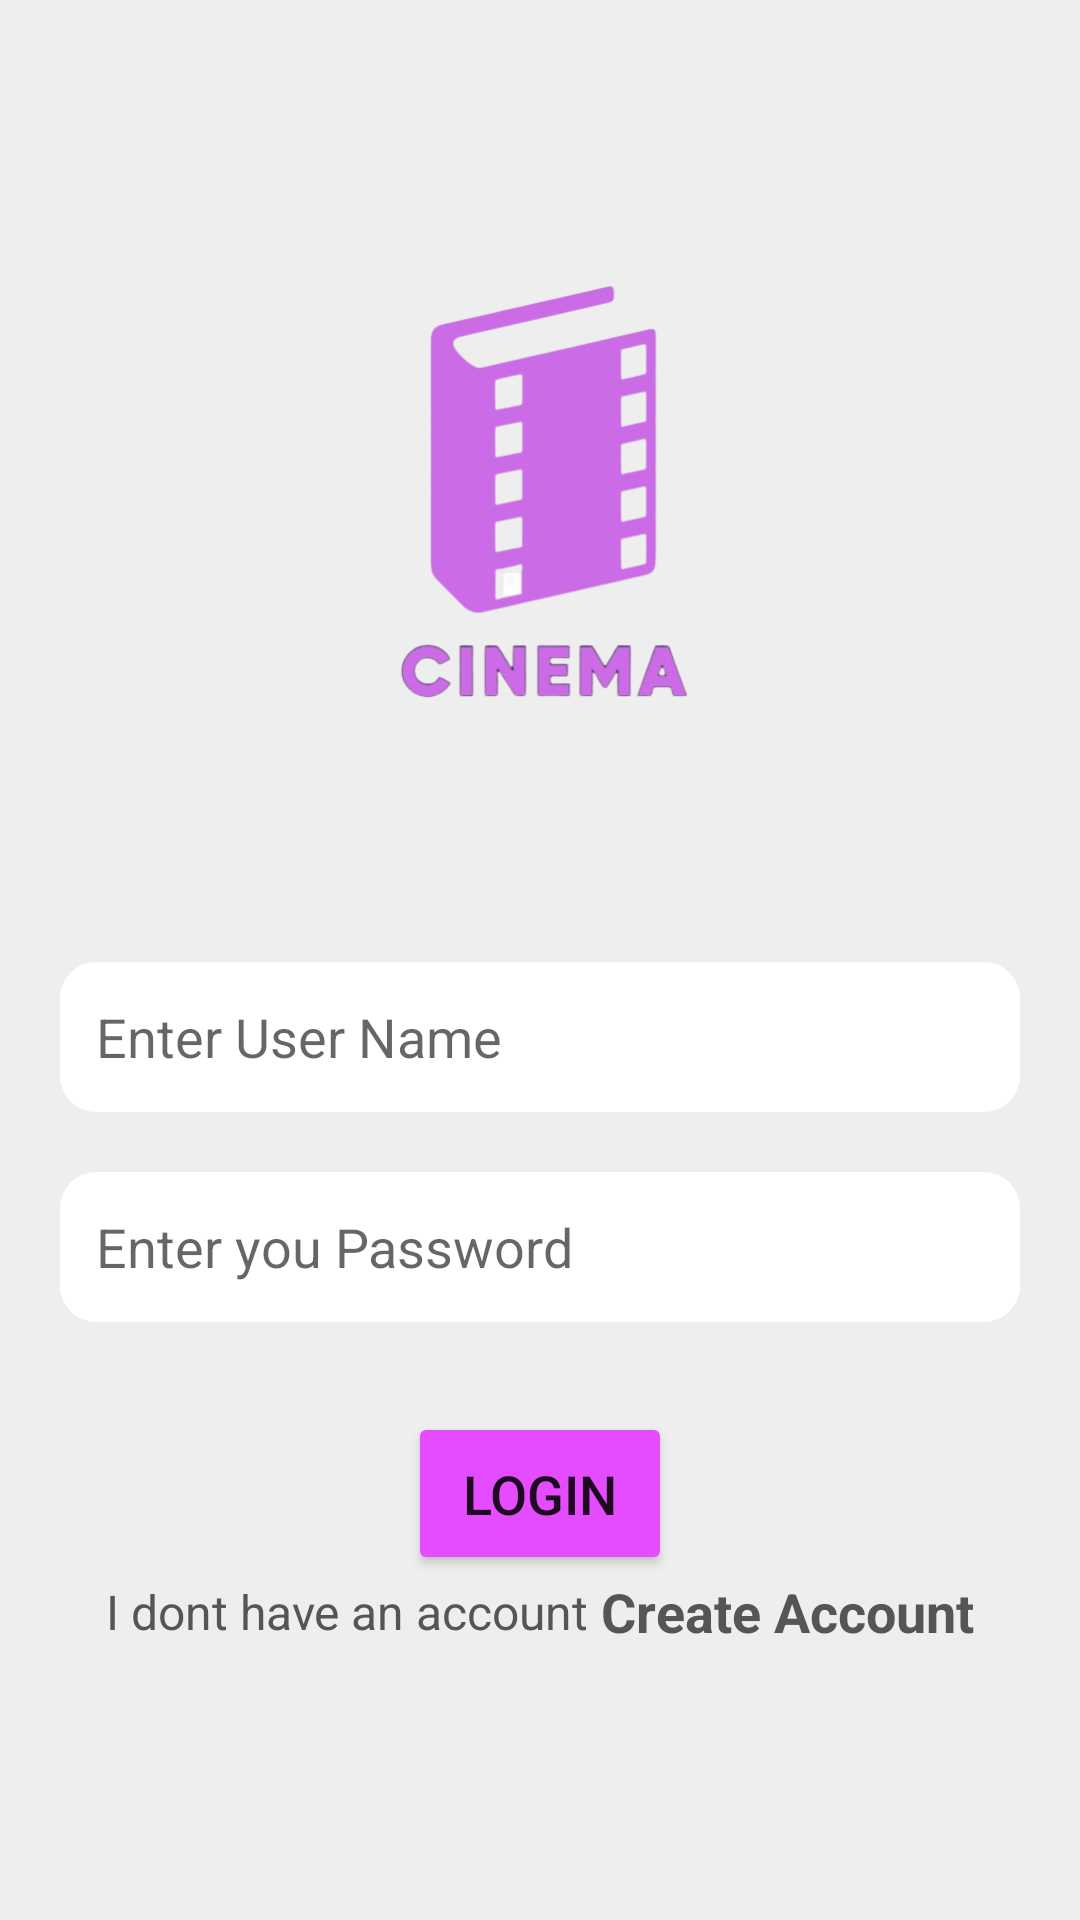

The Android layout XML behind this screen, and the referenced resources:
<!-- AndroidManifest.xml: application theme Theme.MovieTicketBookingSystem -->
<!-- res/layout/activity_login.xml -->
<?xml version="1.0" encoding="utf-8"?>
<LinearLayout
    android:orientation="vertical"
    android:background="@color/screenBackgroud"
    android:padding="20dp"
    android:gravity="center"
    xmlns:android="http://schemas.android.com/apk/res/android"
    xmlns:app="http://schemas.android.com/apk/res-auto"
    xmlns:tools="http://schemas.android.com/tools"
    android:layout_width="match_parent"
    android:layout_height="match_parent"
    tools:context=".Login"
    android:layoutDirection="ltr"
    >
    <ImageView
        android:layout_marginBottom="50dp"
        android:layout_width="150dp"
        android:layout_height="150dp"
        android:src="@drawable/logo"/>












    <EditText
        android:id="@+id/loginUsernameEt"
        android:layout_width="match_parent"
        android:layout_height="wrap_content"
        android:ems="10"
        android:hint="Enter User Name"
        android:layout_marginTop="30dp"
        android:inputType="textPersonName"
        android:padding="@dimen/EtPadding"
        android:background="@drawable/tv_background"
        android:textSize="18sp"
        />



    <EditText
        android:id="@+id/loginPasswordEt"
        android:layout_width="match_parent"
        android:layout_height="wrap_content"
        android:layout_marginTop="20dp"
        android:ems="10"
        android:hint="Enter you Password"
        android:inputType="textPassword"
        android:padding="@dimen/EtPadding"
        android:background="@drawable/tv_background"
        android:textSize="18sp"
        />
    <Button
        android:id="@+id/loginBt"
        android:layout_width="wrap_content"
        android:layout_height="wrap_content"
        android:layout_marginTop="30dp"
        android:backgroundTint="#E54BFF"
        android:padding="15dp"
        android:text="Login"
        android:textSize="18sp" />
    <LinearLayout
        android:layout_width="match_parent"
        android:layout_height="wrap_content"
        android:gravity="center"
        android:orientation="horizontal">

        <TextView
            android:id="@+id/textView3"
            android:layout_width="wrap_content"
            android:layout_height="wrap_content"
            android:text="I dont have an account "
            android:textColor="#555555"
            android:textSize="16sp" />

        <TextView
            android:id="@+id/loginSignupTv"
            android:layout_width="wrap_content"
            android:layout_height="wrap_content"
            android:text="Create Account"
            android:textColor="#555555"
            android:textSize="18sp"
            android:textStyle="bold" />
    </LinearLayout>



</LinearLayout>
<!-- resources referenced by this layout -->
<resources>
  <color name="black">#FF000000</color>
  <color name="screenBackgroud">#EEEEEE</color>
  <dimen name="EtPadding">12dp</dimen>
  <!-- drawable logo: png bitmap (drawable, 75991 bytes) -->
  <!-- drawable tv_background (drawable) -->
  <?xml version="1.0" encoding="utf-8"?>
  <shape xmlns:android="http://schemas.android.com/apk/res/android">
      <corners android:radius="12dp"/>
      <solid android:color="@color/white"/>
      <size android:height="50dp" android:width="380dp"/>
  
  </shape>
  <style name="Theme.MovieTicketBookingSystem" parent="Theme.AppCompat.Light.DarkActionBar">
          
          <item name="colorPrimary">@color/purple_500</item>
          <item name="colorPrimaryVariant">@color/purple_700</item>
          <item name="colorOnPrimary">@color/white</item>
          
          <item name="colorSecondary">@color/teal_200</item>
          <item name="colorSecondaryVariant">@color/teal_700</item>
          <item name="colorOnSecondary">@color/black</item>
          
          <item name="android:statusBarColor">?attr/colorPrimaryVariant</item>
          
      </style>
  <color name="white">#FFFFFFFF</color>
  <color name="purple_500">#E54BFF</color>
  <color name="purple_700">#A000BB</color>
  <color name="teal_200">#FF03DAC5</color>
  <color name="teal_700">#FF018786</color>
</resources>
